Image classification data set "DATA SET" (Vishalini-27/parallelANN on GitHub). Class labels (6): healthy, anthracnose, phytophthora blight, brown spot, black spot, others.

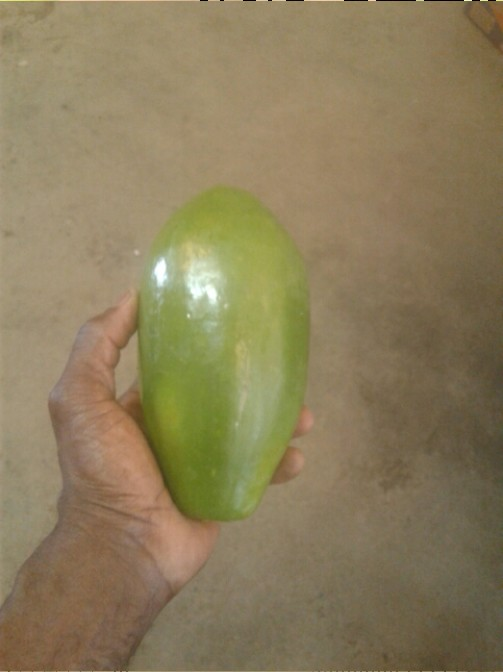
Label: healthy

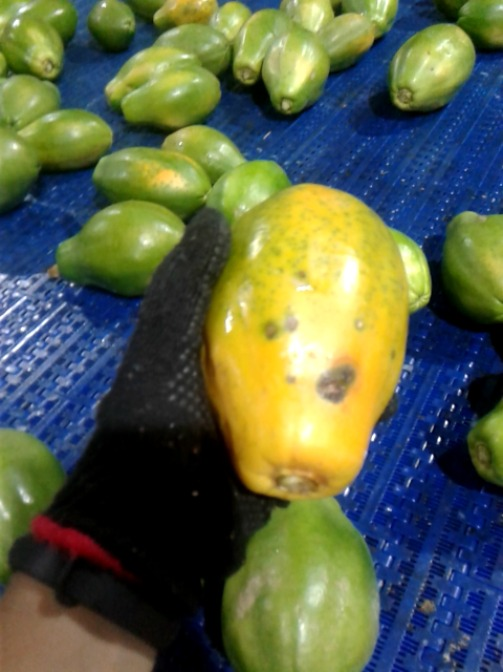
Label: anthracnose

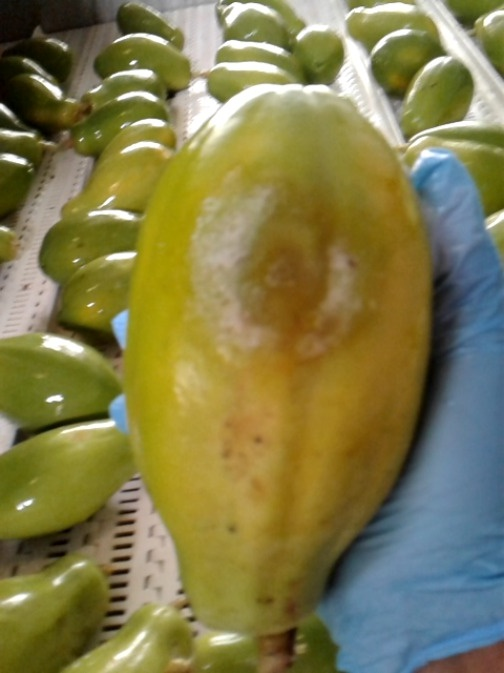
Label: phytophthora blight

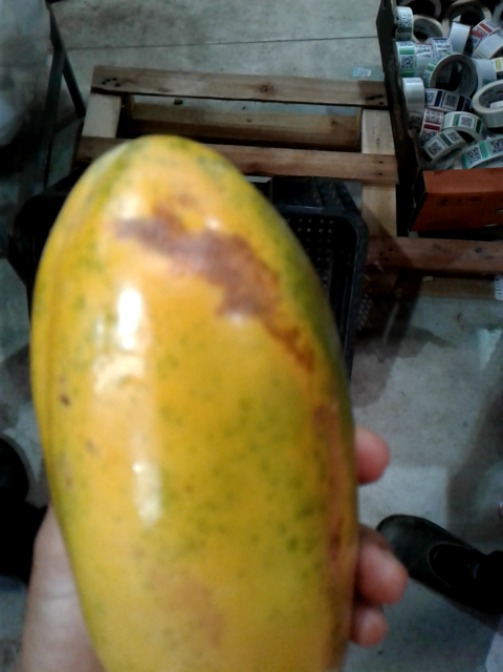
Label: brown spot

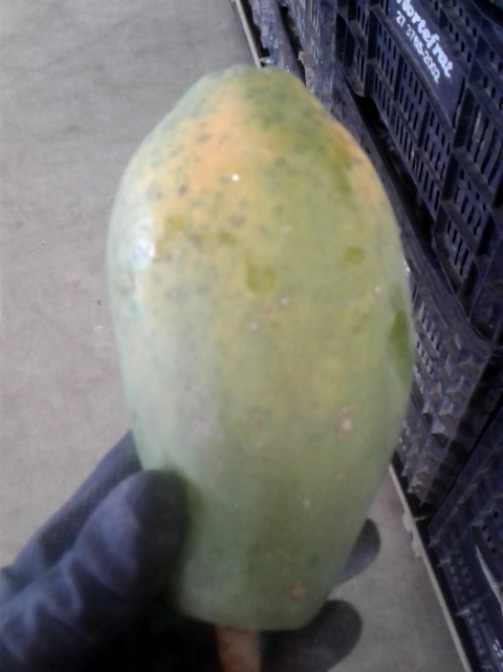
Label: others

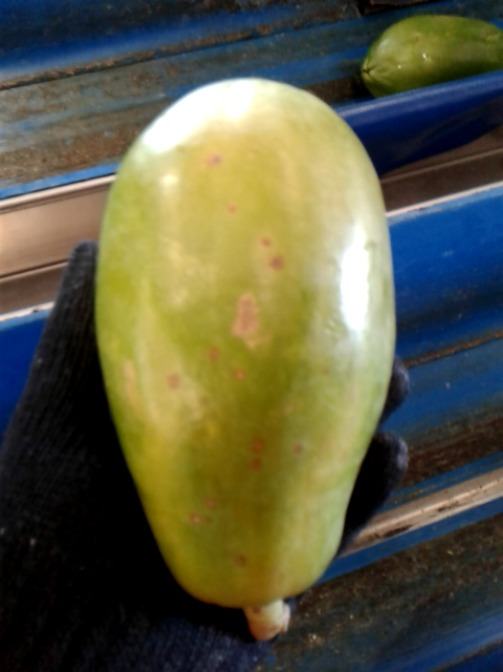
Label: black spot
